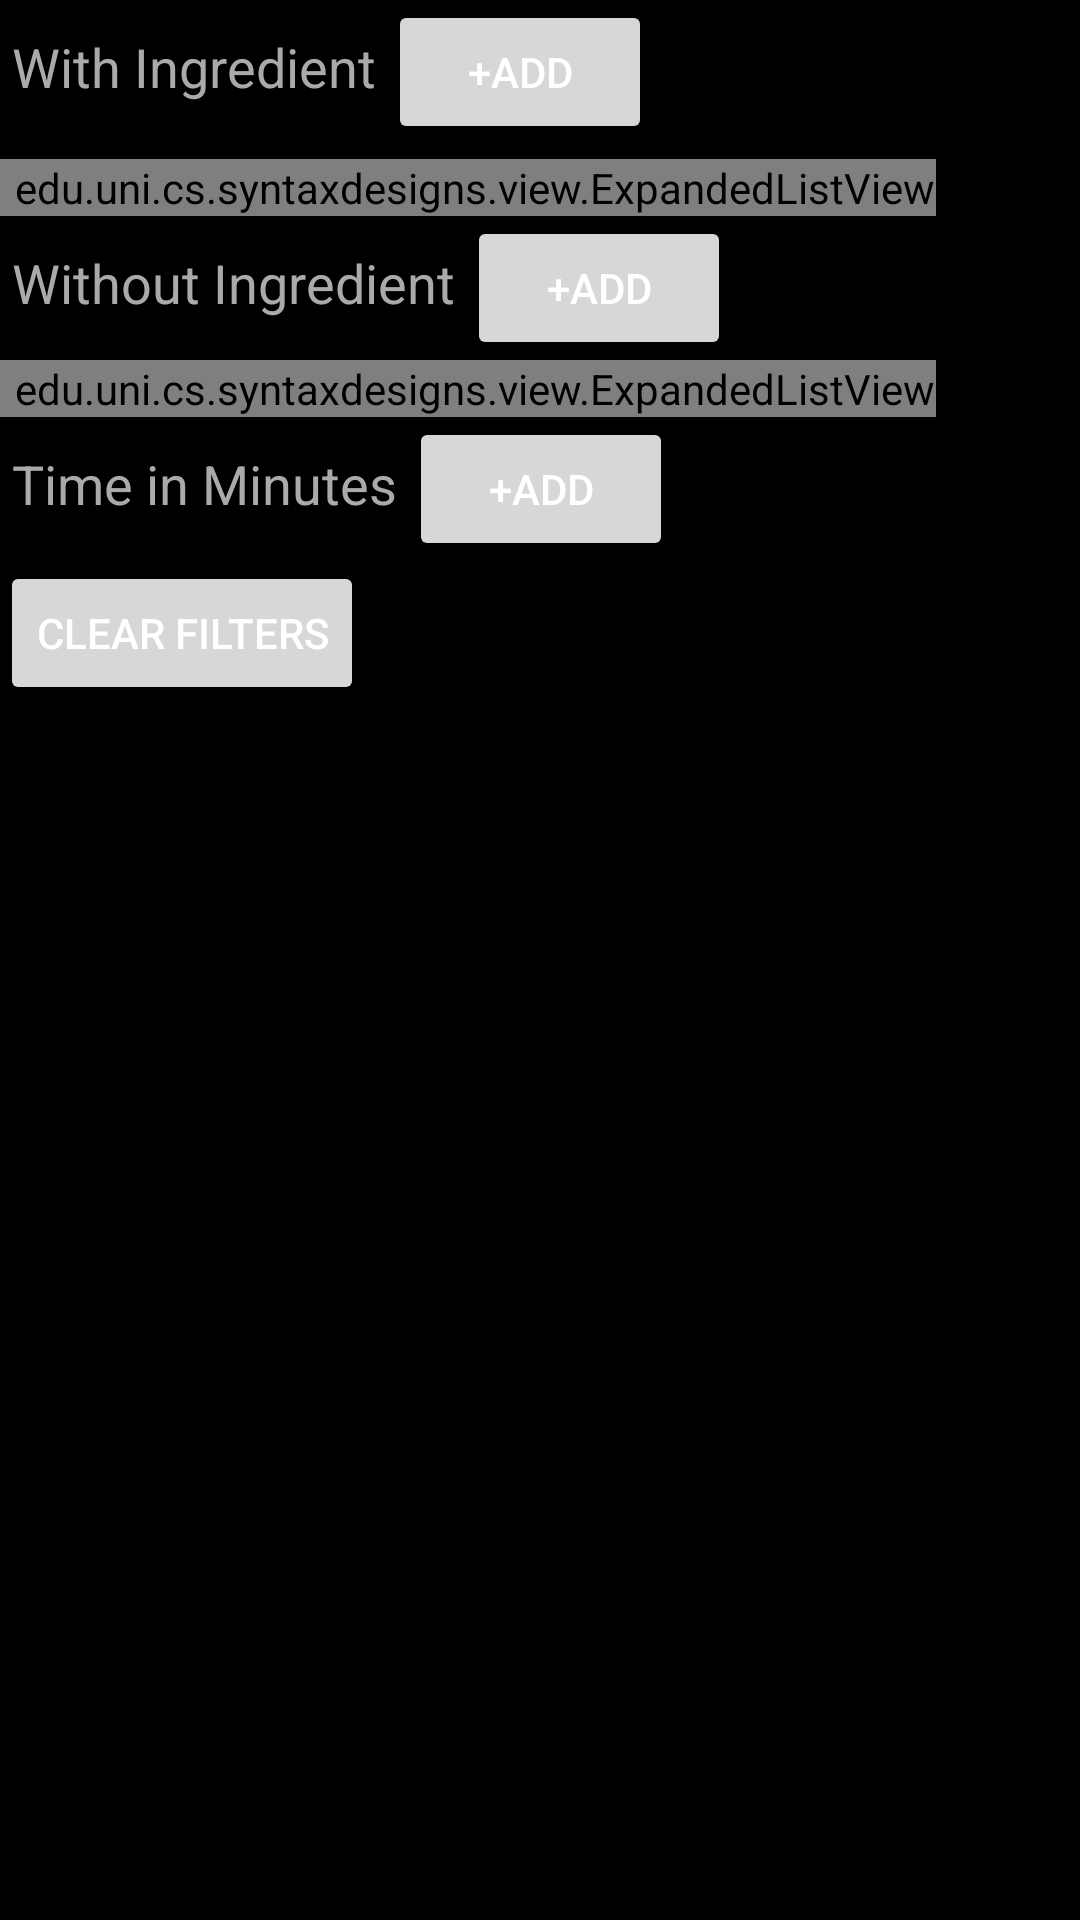

Reconstruct the res/layout file that produces this screen, plus the resources it refers to.
<!-- AndroidManifest.xml: application theme AppTheme -->
<!-- res/layout/fragment_new_recipes_filter.xml -->
<?xml version="1.0" encoding="utf-8"?>
<ScrollView xmlns:android="http://schemas.android.com/apk/res/android"
    android:layout_height="match_parent"
    android:layout_width="match_parent"
    android:background="@android:color/background_dark">
    <LinearLayout
        android:orientation="vertical"
        android:layout_width="match_parent"
        android:layout_height="wrap_content">

        <LinearLayout
            android:orientation="horizontal"
            android:layout_width="wrap_content"
            android:layout_height="wrap_content"
            android:weightSum="1"
            android:paddingBottom="5dp">

            <EditText
                android:hint="@string/with_ingredient"
                android:id="@+id/with_ingredient_edit_text"
                android:layout_width="0dp"
                android:layout_height="wrap_content"
                android:imeOptions="actionDone"
                android:singleLine="true"
                android:layout_weight="1"
                android:textColorHint="@android:color/darker_gray"
                android:textColor="@android:color/white"/>

            <Button
                android:id="@+id/with_ingredient_button"
                android:layout_width="wrap_content"
                android:layout_height="wrap_content"
                android:textColor="@android:color/white"
                android:text="@string/add"/>

        </LinearLayout>

        <edu.uni.cs.syntaxdesigns.view.ExpandedListView
            android:id="@+id/with_ingredients_list"
            android:paddingLeft="5dp"
            android:layout_width="wrap_content"
            android:layout_height="wrap_content"/>

        <LinearLayout
            android:orientation="horizontal"
            android:layout_width="wrap_content"
            android:layout_height="wrap_content"
            android:weightSum="1">

            <EditText
                android:hint="@string/without_ingredient"
                android:id="@+id/without_ingredient_edit_text"
                android:layout_width="0dp"
                android:layout_height="wrap_content"
                android:maxLength="15"
                android:singleLine="true"
                android:layout_weight="1"
                android:imeOptions="actionNone"
                android:textColorHint="@android:color/darker_gray"
                android:textColor="@android:color/white"/>

            <Button
                android:id="@+id/without_ingredient_button"
                android:layout_width="wrap_content"
                android:layout_height="wrap_content"
                android:textColor="@android:color/white"
                android:layout_alignParentRight="true"
                android:text="@string/add"/>

        </LinearLayout>

        <edu.uni.cs.syntaxdesigns.view.ExpandedListView
            android:id="@+id/without_ingredients_list"
            android:paddingLeft="5dp"
            android:layout_width="wrap_content"
            android:layout_height="wrap_content"/>

        <LinearLayout android:layout_width="wrap_content"
            android:layout_height="wrap_content"
            android:weightSum="1">

            <EditText
                android:id="@+id/time_in_minutes"
                android:hint="@string/time_in_minutes"
                android:textColorHint="@android:color/darker_gray"
                android:textColor="@android:color/white"
                android:inputType="number"
                android:layout_width="0dp"
                android:layout_height="wrap_content"
                android:layout_weight="1"/>

            <Button
                android:id="@+id/add_time"
                android:layout_width="wrap_content"
                android:layout_height="wrap_content"
                android:textColor="@android:color/white"
                android:text="@string/add"/>

        </LinearLayout>

        <Button
            android:id="@+id/clear_filters"
            android:text="@string/clear_filters"
            android:textColor="@android:color/white"
            android:layout_width="wrap_content"
            android:layout_height="wrap_content"/>


    </LinearLayout>

</ScrollView>
<!-- resources referenced by this layout -->
<resources>
  <string name="add">+Add</string>
  <string name="clear_filters">Clear Filters</string>
  <string name="time_in_minutes">Time in Minutes</string>
  <string name="with_ingredient">With Ingredient</string>
  <string name="without_ingredient">Without Ingredient</string>
  <style name="AppTheme" parent="Theme.AppCompat.Light.DarkActionBar">
          
      </style>
</resources>
